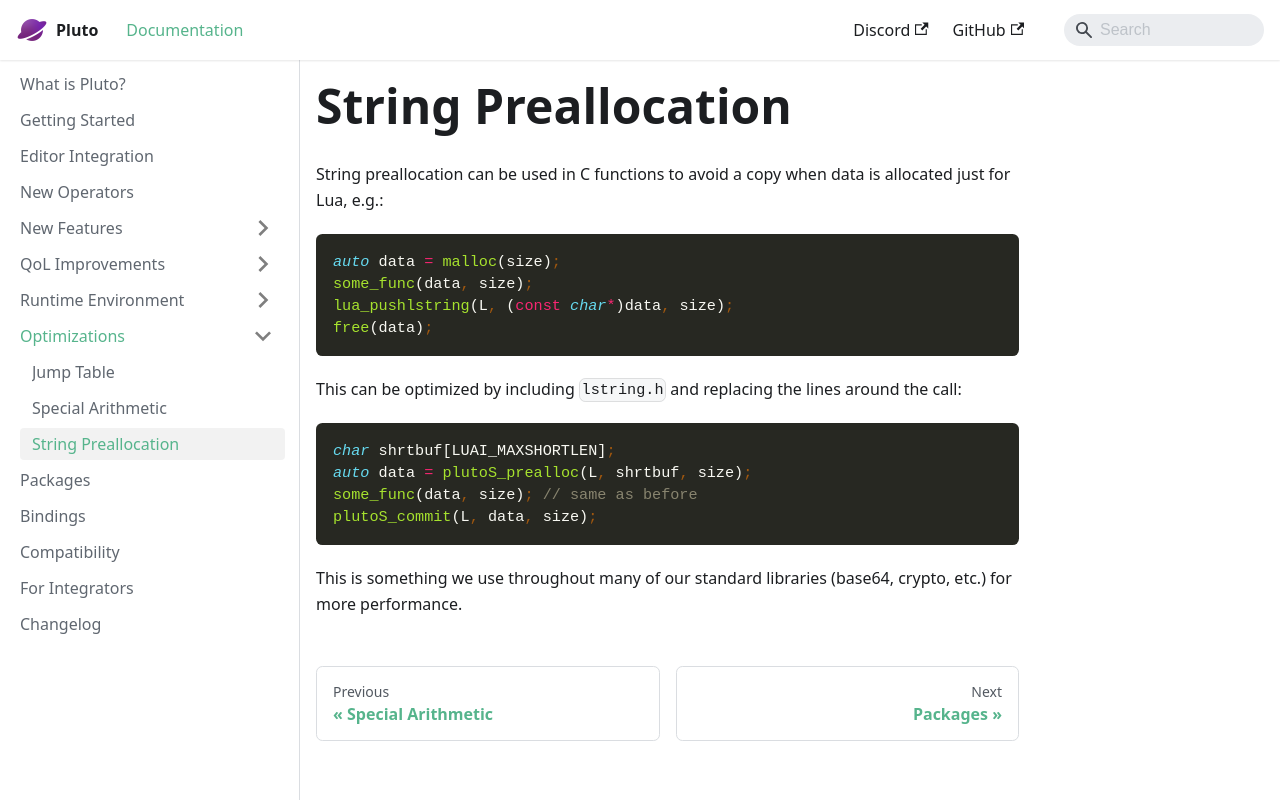

repository: PlutoLang/plutolang.github.io · page: docs/Optimizations/String Preallocation.html · generator: docusaurus

String preallocation can be used in C functions to avoid a copy when data is allocated just for Lua, e.g.:

```cpp
auto data = malloc(size);
some_func(data, size);
lua_pushlstring(L, (const char*)data, size);
free(data);
```

This can be optimized by including `lstring.h` and replacing the lines around the call:

```cpp
char shrtbuf[LUAI_MAXSHORTLEN];
auto data = plutoS_prealloc(L, shrtbuf, size);
some_func(data, size); // same as before
plutoS_commit(L, data, size);
```

This is something we use throughout many of our standard libraries (base64, crypto, etc.) for more performance.
